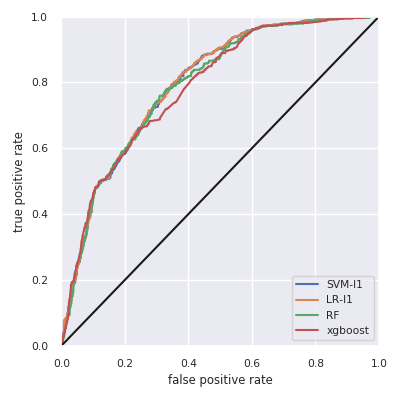

The table this chart was drawn from, first rows:
, skl-SVM-l1, skl-LR-l1, skl-RF, xgboost
Accuracy, 0.801, 0.801, 0.78, 0.802
F1w, 0.794, 0.792, 0.684, 0.793
AUC, 0.796, 0.797, 0.792, 0.785
